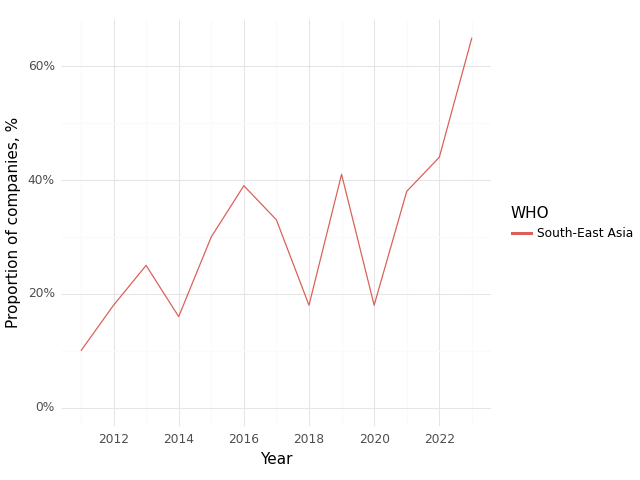

The table this chart was drawn from, first rows:
, Year, WHO, Climate, Health, Intersection
0, 2011, South-East Asia, 0.8, 0.8, 0.1
1, 2012, South-East Asia, 0.59, 0.71, 0.18
2, 2013, South-East Asia, 0.81, 0.75, 0.25
3, 2014, South-East Asia, 0.68, 0.68, 0.16
4, 2015, South-East Asia, 0.74, 0.78, 0.3
5, 2016, South-East Asia, 0.67, 0.83, 0.39
6, 2017, South-East Asia, 0.6, 0.8, 0.33
7, 2018, South-East Asia, 0.65, 0.82, 0.18
8, 2019, South-East Asia, 0.82, 0.94, 0.41
9, 2020, South-East Asia, 0.71, 0.82, 0.18
10, 2021, South-East Asia, 0.75, 0.96, 0.38
11, 2022, South-East Asia, 0.89, 0.93, 0.44
12, 2023, South-East Asia, 0.94, 0.88, 0.65
